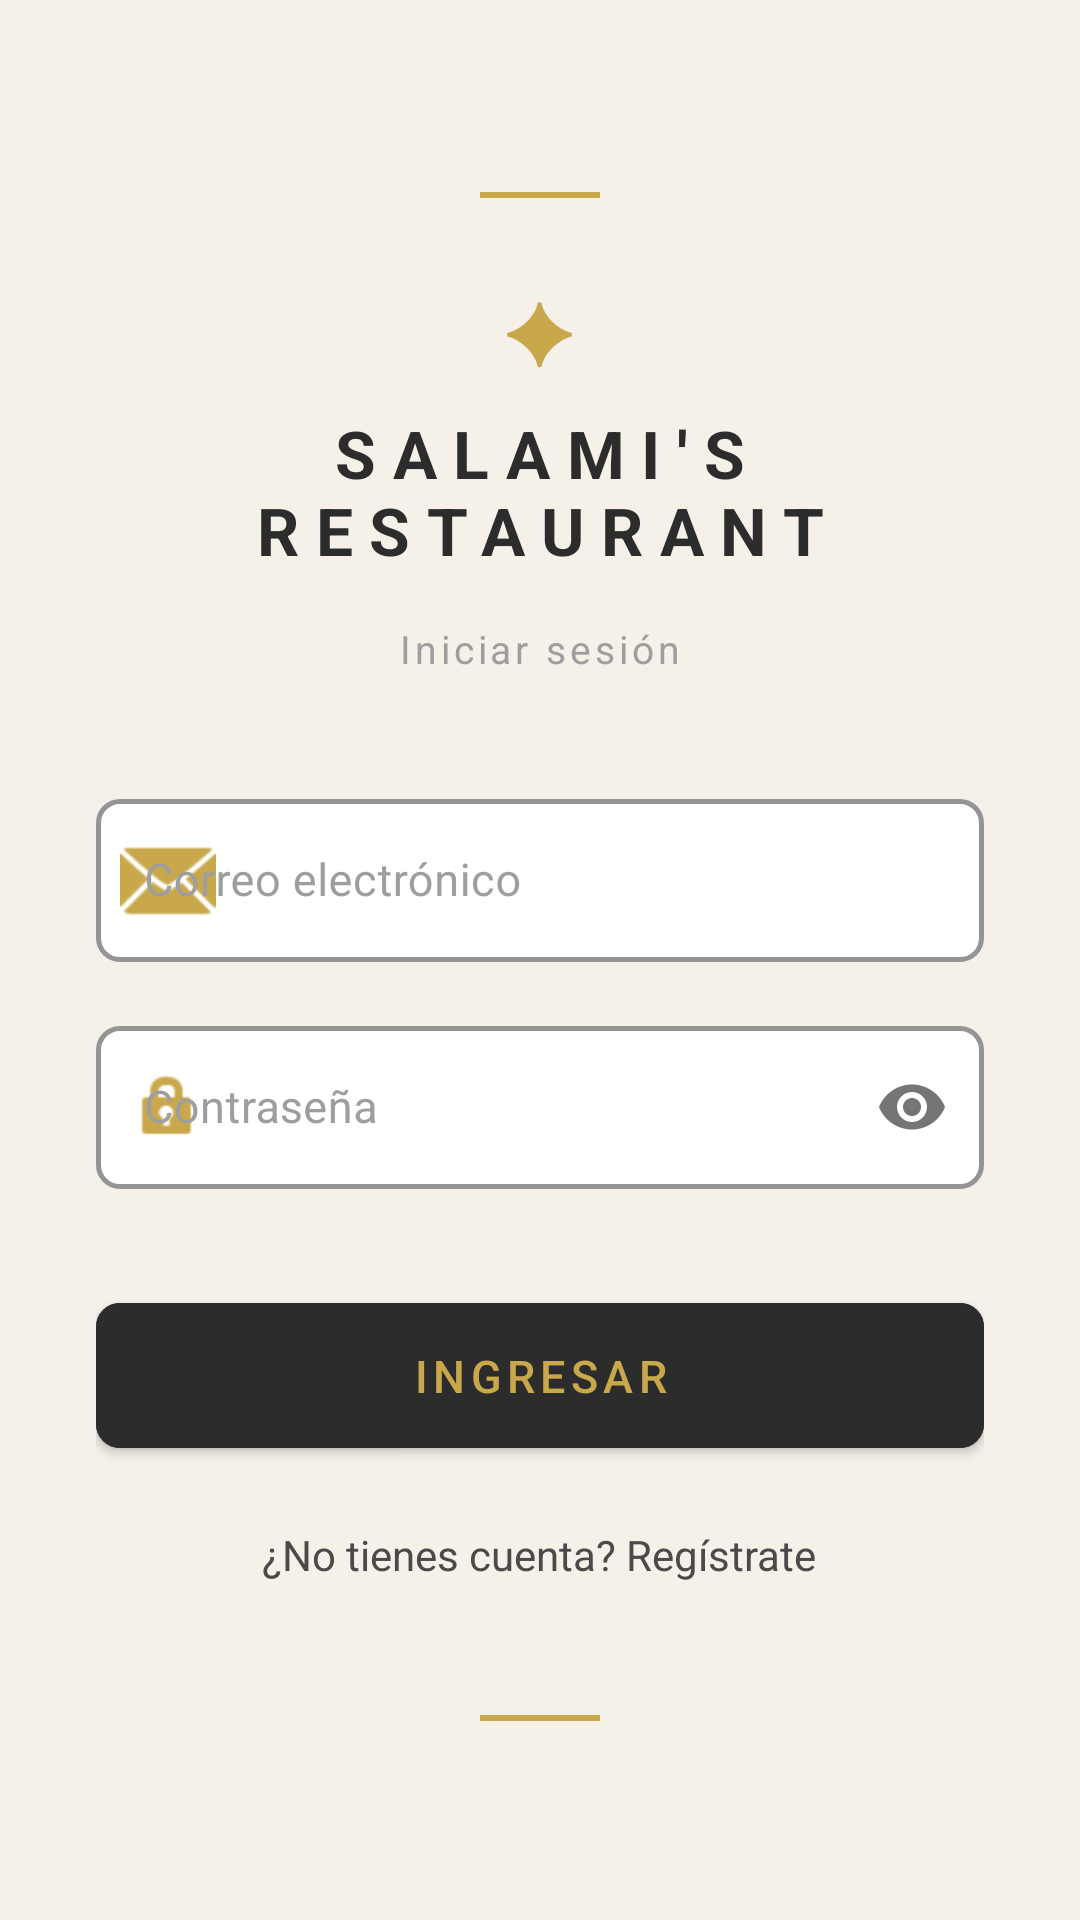

The Android layout XML behind this screen, and the referenced resources:
<!-- AndroidManifest.xml: application theme Theme.Proyecto_Final_DWA -->
<!-- res/layout/activity_login.xml -->
<?xml version="1.0" encoding="utf-8"?>
<ScrollView xmlns:android="http://schemas.android.com/apk/res/android"
    xmlns:app="http://schemas.android.com/apk/res-auto"
    android:layout_width="match_parent"
    android:layout_height="match_parent"
    android:background="@color/cream"
    android:fillViewport="true">

    <LinearLayout
        android:layout_width="match_parent"
        android:layout_height="wrap_content"
        android:orientation="vertical"
        android:gravity="center_horizontal"
        android:paddingHorizontal="32dp"
        android:paddingTop="64dp"
        android:paddingBottom="40dp">

        <View
            android:layout_width="40dp"
            android:layout_height="2dp"
            android:background="@color/gold"
            android:layout_marginBottom="24dp"/>

        <TextView
            android:id="@+id/tvLogo"
            android:layout_width="wrap_content"
            android:layout_height="wrap_content"
            android:text="✦"
            android:textSize="28sp"
            android:textColor="@color/gold"
            android:layout_marginBottom="8dp"/>

        <TextView
            android:layout_width="wrap_content"
            android:layout_height="wrap_content"
            android:text="SALAMI'S RESTAURANT"
            android:textSize="22sp"
            android:textAlignment="center"
            android:textColor="@color/charcoal"
            android:textStyle="bold"
            android:letterSpacing="0.25"
            android:layout_marginBottom="4dp"/>

        <TextView
            android:layout_width="wrap_content"
            android:layout_height="wrap_content"
            android:text="Iniciar sesión"
            android:layout_marginTop="12dp"
            android:textSize="13sp"
            android:textColor="@color/warm_gray"
            android:letterSpacing="0.1"
            android:layout_marginBottom="36dp"/>

        <com.google.android.material.textfield.TextInputLayout
            android:id="@+id/tilEmail"
            style="@style/RestaurantInputLayout"
            android:layout_width="match_parent"
            android:layout_height="wrap_content"
            android:hint="Correo electrónico"
            android:layout_marginBottom="16dp"
            app:startIconDrawable="@android:drawable/ic_dialog_email"
            app:startIconTint="@color/gold">

            <com.google.android.material.textfield.TextInputEditText
                android:id="@+id/etEmail"
                android:layout_width="match_parent"
                android:layout_height="wrap_content"
                android:inputType="textEmailAddress"
                android:textColor="@color/charcoal"
                android:textSize="15sp"/>
        </com.google.android.material.textfield.TextInputLayout>

        <com.google.android.material.textfield.TextInputLayout
            android:id="@+id/tilPassword"
            style="@style/RestaurantInputLayout"
            android:layout_width="match_parent"
            android:layout_height="wrap_content"
            android:hint="Contraseña"
            android:layout_marginBottom="32dp"
            app:passwordToggleEnabled="true"
            app:startIconDrawable="@android:drawable/ic_lock_idle_lock"
            app:startIconTint="@color/gold">

            <com.google.android.material.textfield.TextInputEditText
                android:id="@+id/etPassword"
                android:layout_width="match_parent"
                android:layout_height="wrap_content"
                android:inputType="textPassword"
                android:textColor="@color/charcoal"
                android:textSize="15sp"/>
        </com.google.android.material.textfield.TextInputLayout>

        <com.google.android.material.button.MaterialButton
            android:id="@+id/btnLogin"
            style="@style/RestaurantButton"
            android:layout_width="match_parent"
            android:layout_height="wrap_content"
            android:text="Ingresar"
            android:layout_marginBottom="16dp"/>

        
        <TextView
            android:id="@+id/tvGoToRegister"
            android:layout_width="wrap_content"
            android:layout_height="wrap_content"
            android:text="¿No tienes cuenta? Regístrate"
            android:textColor="@color/charcoal_light"
            android:textSize="14sp"
            android:paddingTop="4dp"
            android:paddingBottom="4dp"/>

        <View
            android:layout_width="40dp"
            android:layout_height="2dp"
            android:background="@color/gold"
            android:layout_marginTop="40dp"/>

    </LinearLayout>
</ScrollView>
<!-- resources referenced by this layout -->
<resources>
  <color name="charcoal">#2C2C2C</color>
  <color name="charcoal_light">#4A4A4A</color>
  <color name="cream">#F5F0E8</color>
  <color name="gold">#C9A84C</color>
  <color name="warm_gray">#9E9E9E</color>
  <style name="RestaurantButton" parent="Widget.MaterialComponents.Button">
          <item name="android:backgroundTint">@color/charcoal</item>
          <item name="android:textColor">@color/gold</item>
          <item name="android:textSize">15sp</item>
          <item name="android:letterSpacing">0.12</item>
          <item name="android:textAllCaps">true</item>
          <item name="cornerRadius">8dp</item>
          <item name="android:paddingTop">14dp</item>
          <item name="android:paddingBottom">14dp</item>
          <item name="elevation">0dp</item>
      </style>
  <style name="RestaurantInputLayout" parent="Widget.MaterialComponents.TextInputLayout.OutlinedBox">
          <item name="boxStrokeColor">@color/gold</item>
          <item name="boxStrokeWidth">1.5dp</item>
          <item name="hintTextColor">@color/gold</item>
          <item name="android:textColorHint">@color/warm_gray</item>
          <item name="boxCornerRadiusTopStart">8dp</item>
          <item name="boxCornerRadiusTopEnd">8dp</item>
          <item name="boxCornerRadiusBottomStart">8dp</item>
          <item name="boxCornerRadiusBottomEnd">8dp</item>
          <item name="boxBackgroundColor">@color/white</item>
      </style>
  <style name="Theme.Proyecto_Final_DWA" parent="Base.Theme.Proyecto_Final_DWA" />
  <color name="white">#FFFFFF</color>
  <style name="Base.Theme.Proyecto_Final_DWA" parent="Theme.Material3.DayNight.NoActionBar">
          
          
      </style>
</resources>
